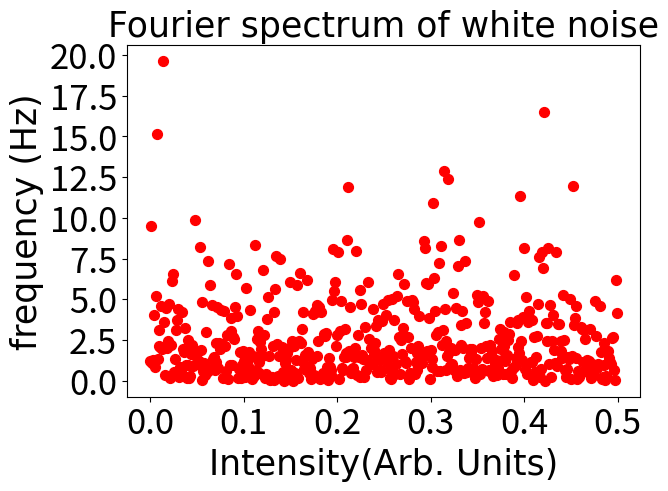
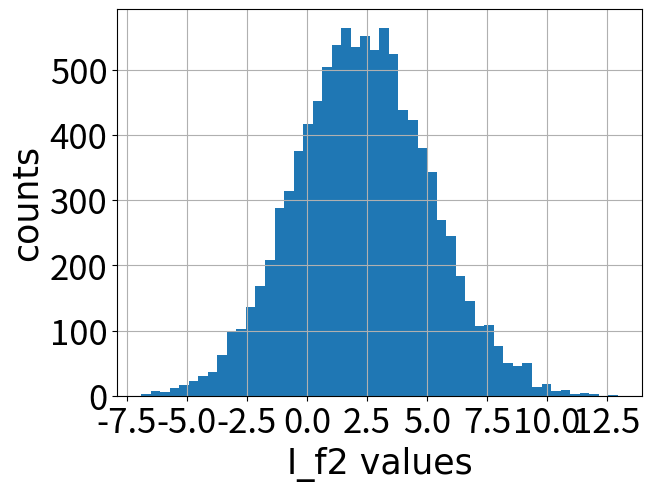

Generate these figures, in order, with matplotlib:

import random
import matplotlib.pyplot as plt
import numpy as np
from math import pi


N = 1000


q = N/2 #N is even so N=2q
i = np.arange(0,q)
f = i/N

# N is even so bq = 0
a0 = np.zeros(int(q))
a = np.zeros(int(q))
b = np.zeros(int(q))

for j in range(0,len(i)):
    s = 0
    c = 0
    a0sum = 0
    for t in range(0,N):
        ywhite = np.random.normal(loc = 0, scale = 1, size = 1)
        c = c + ywhite*np.cos(2*pi*f[j]*t)
        s = s + ywhite*np.sin(2*pi*f[j]*t)
        a0sum = a0sum + ywhite

        
    a0[j] = a0sum/N
    a[j] = (2/N)*c
    b[j] = (2/N)*s

I_f = (N/2)*((a0+a)**2 + b**2)



#### parametric bootstrap
sample = 100

aboot = np.zeros(sample)
bboot = np.zeros(sample)
a0boot = np.zeros(sample)

for h in range(0,sample):
    j = 1
    c = 0
    s = 0
    a0sum = 0
    for t in range(0,N):
        ywhite = np.random.normal(loc = 0, scale = 1, size = 1)
        c = c + ywhite*np.cos(2*pi*f[j]*t)
        s = s + ywhite*np.sin(2*pi*f[j]*t)
        a0sum = a0sum + ywhite
    aboot[h] = c*2/N
    bboot[h] = s*2/N
    a0boot[h] = a0sum/N

If2sample =  (N/2)*((a0boot+aboot)**2 + bboot**2)



If2bootdist = np.random.normal(loc = np.mean(If2sample), scale = np.std(If2sample),size = 10000)

If2bootsample = np.random.choice(If2bootdist,size = [10,1000])
If2bootsamplemean = np.average(If2bootsample,axis = 0)

t = 3.25 #alpha = 0.01 and degrees of freedom = sample-1 = 10, from table in Devore
UB = (np.mean(If2bootsample) + (t*np.std(If2bootsample)/(1000**0.5)))
LB = (np.mean(If2bootsample) - (t*np.std(If2bootsample)/(1000**0.5)))


figure1, axis = plt.subplots(1, 1,constrained_layout=True)

#axis.plot(x,minbhist[0], c='r', marker="o", label='poisson light')
axis.scatter( f, I_f, s=50, c='r', marker="o", label='interval count')


#axis.legend(loc='upper right',fontsize = 25)

font = {'fontname' : 'Times New Roman' , 'size' : 25}
plt.xticks(fontsize = 25)
plt.yticks(fontsize = 25)

axis.set_title('Fourier spectrum of white noise',**font)
axis.set_ylabel('frequency (Hz)',**font)
axis.set_xlabel('Intensity(Arb. Units)',**font)


figure2, axis = plt.subplots(1, 1,constrained_layout=True)

#axis.plot(x,minbhist[0], c='r', marker="o", label='poisson light')
axis.hist(If2bootdist,bins=50)

#axis.legend(loc='upper right',fontsize = 25)

font = {'fontname' : 'Times New Roman' , 'size' : 25}
plt.xticks(fontsize = 25)
plt.yticks(fontsize = 25)

#axis.set_title('avg interval = %1.3f' %np.mean(minbetween) + ' , std interval = %1.3f' %np.std(minbetween) + ' , z score = %1.5f < 2.33' %zinterval ,**font)
axis.set_ylabel('counts',**font)
axis.set_xlabel('I_f2 values',**font)




plt.grid()
plt.show()









